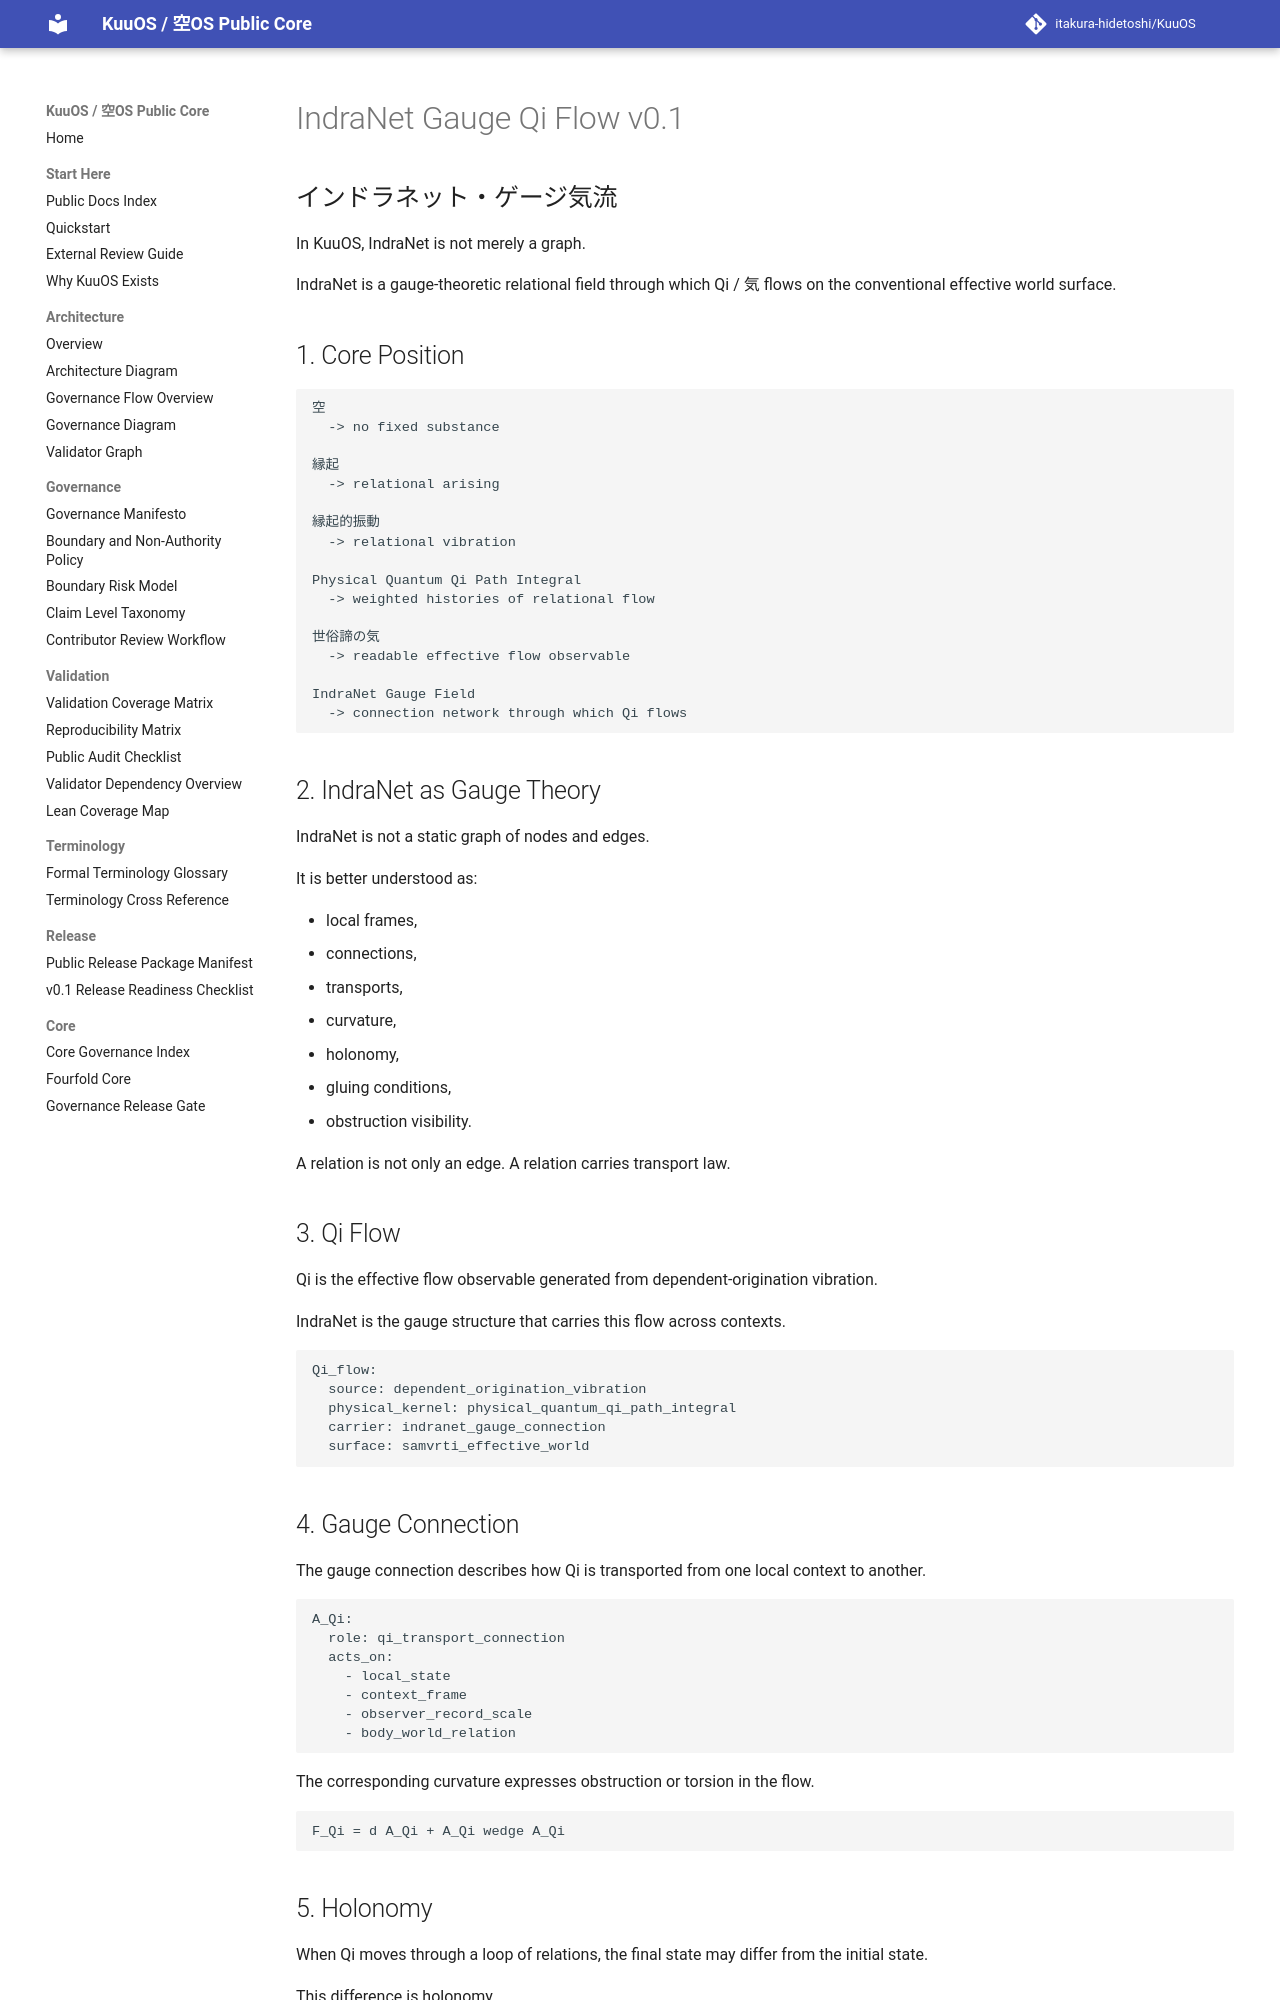

repository: itakura-hidetoshi/KuuOS · page: INDRANET_GAUGE_QI_FLOW_v0_1/index.html · generator: mkdocs

# IndraNet Gauge Qi Flow v0.1

## インドラネット・ゲージ気流

In KuuOS, IndraNet is not merely a graph.

IndraNet is a gauge-theoretic relational field through which Qi / 気 flows on the conventional effective world surface.

## 1. Core Position

```text
空
  -> no fixed substance

縁起
  -> relational arising

縁起的振動
  -> relational vibration

Physical Quantum Qi Path Integral
  -> weighted histories of relational flow

世俗諦の気
  -> readable effective flow observable

IndraNet Gauge Field
  -> connection network through which Qi flows
```

## 2. IndraNet as Gauge Theory

IndraNet is not a static graph of nodes and edges.

It is better understood as:

- local frames,
- connections,
- transports,
- curvature,
- holonomy,
- gluing conditions,
- obstruction visibility.

A relation is not only an edge. A relation carries transport law.

## 3. Qi Flow

Qi is the effective flow observable generated from dependent-origination vibration.

IndraNet is the gauge structure that carries this flow across contexts.

```text
Qi_flow:
  source: dependent_origination_vibration
  physical_kernel: physical_quantum_qi_path_integral
  carrier: indranet_gauge_connection
  surface: samvrti_effective_world
```

## 4. Gauge Connection

The gauge connection describes how Qi is transported from one local context to another.

```text
A_Qi:
  role: qi_transport_connection
  acts_on:
    - local_state
    - context_frame
    - observer_record_scale
    - body_world_relation
```

The corresponding curvature expresses obstruction or torsion in the flow.

```text
F_Qi = d A_Qi + A_Qi wedge A_Qi
```
